Run: headless pygame with SDL's dummy video driver; simulated clock (each Clock.tick advances the game by its frame time, no real sleeping); random seed 0; keys injected as events and as key.get_pressed() state; mouse plan: one left click at the window centre at the start of phase 2, then a move to the lower-right quarter at the start of phase 3.
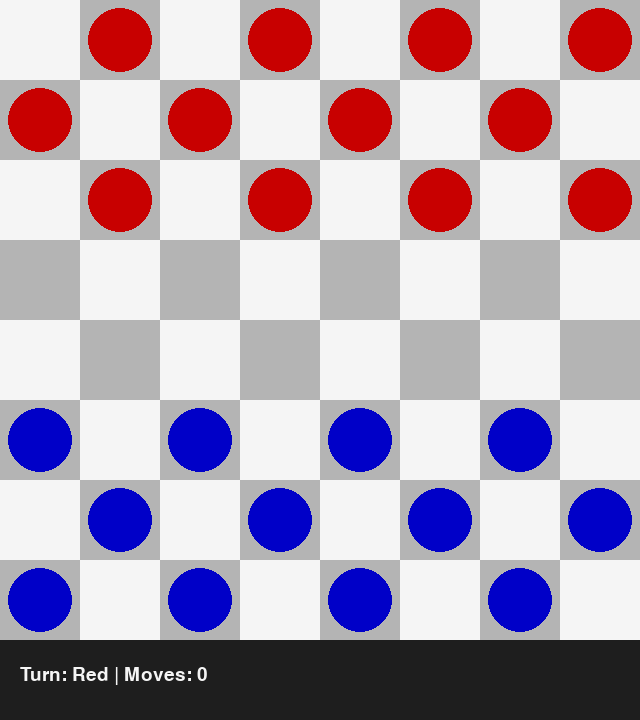
Frame 1 of 4 · flips 1–60 · no input
Frame 2 of 4 · flips 61–180 · clicked the window centre · tapped SPACE, RETURN · held RIGHT (→), D · screen unchanged from frame 1, image omitted
Frame 3 of 4 · flips 181–300 · moved the mouse to the lower-right quarter · held DOWN (↓), S · screen unchanged from frame 2, image omitted
Frame 4 of 4 · flips 301–420 · held LEFT (←), A, UP (↑), W · screen unchanged from frame 3, image omitted

The pygame program that drew these frames:

import pygame
import sys

# chatgpt prompt
# create a Checkers game using pygame and python. it should have two
# players that take turns. each player should make two choices: which
# piece to move and where to move it too. if you make a wrong move,
# it should disallow it. it should have a counter that shows the
# number of moves, and a status bar that declares a winner. it should
# also include a different graphic for regular pieces and for kings

pygame.init()

# Constants
WIDTH, HEIGHT = 640, 720
ROWS, COLS = 8, 8
SQUARE_SIZE = WIDTH // COLS

WHITE = (245, 245, 245)
BLACK = (30, 30, 30)
RED = (200, 0, 0)
BLUE = (0, 0, 200)
GRAY = (180, 180, 180)
GOLD = (255, 215, 0)

FONT = pygame.font.SysFont(None, 28)
BIG_FONT = pygame.font.SysFont(None, 36)

screen = pygame.display.set_mode((WIDTH, HEIGHT))
pygame.display.set_caption("Checkers")

# --------------------------------------------------

class Piece:
    def __init__(self, row, col, color):
        self.row = row
        self.col = col
        self.color = color
        self.king = False

    def draw(self):
        x = self.col * SQUARE_SIZE + SQUARE_SIZE // 2
        y = self.row * SQUARE_SIZE + SQUARE_SIZE // 2
        radius = SQUARE_SIZE // 2 - 8

        pygame.draw.circle(screen, self.color, (x, y), radius)

        if self.king:
            pygame.draw.circle(screen, GOLD, (x, y), radius - 8, 4)

# --------------------------------------------------

class Board:
    def __init__(self):
        self.board = [[None for _ in range(COLS)] for _ in range(ROWS)]
        self.create_board()

    def create_board(self):
        for row in range(ROWS):
            for col in range(COLS):
                if (row + col) % 2 == 1:
                    if row < 3:
                        self.board[row][col] = Piece(row, col, RED)
                    elif row > 4:
                        self.board[row][col] = Piece(row, col, BLUE)

    def draw(self):
        for row in range(ROWS):
            for col in range(COLS):
                color = WHITE if (row + col) % 2 == 0 else GRAY
                pygame.draw.rect(
                    screen,
                    color,
                    (col * SQUARE_SIZE, row * SQUARE_SIZE, SQUARE_SIZE, SQUARE_SIZE),
                )

        for row in range(ROWS):
            for col in range(COLS):
                piece = self.board[row][col]
                if piece:
                    piece.draw()

    def move(self, piece, row, col):
        self.board[piece.row][piece.col] = None
        piece.row, piece.col = row, col
        self.board[row][col] = piece

        if piece.color == RED and row == ROWS - 1:
            piece.king = True
        if piece.color == BLUE and row == 0:
            piece.king = True

    def remove(self, piece):
        self.board[piece.row][piece.col] = None

    def get_piece(self, row, col):
        return self.board[row][col]

    def get_all_pieces(self, color):
        pieces = []
        for row in range(ROWS):
            for col in range(COLS):
                piece = self.board[row][col]
                if piece and piece.color == color:
                    pieces.append(piece)
        return pieces

# --------------------------------------------------

class Game:
    def __init__(self):
        self.board = Board()
        self.turn = RED
        self.selected = None
        self.valid_moves = {}
        self.move_count = 0
        self.winner = None

    def draw_status(self):
        pygame.draw.rect(screen, BLACK, (0, WIDTH, WIDTH, 80))

        if self.winner:
            text = BIG_FONT.render(f"{'Red' if self.winner == RED else 'Blue'} Wins!", True, WHITE)
        else:
            text = FONT.render(
                f"Turn: {'Red' if self.turn == RED else 'Blue'} | Moves: {self.move_count}",
                True,
                WHITE,
            )

        screen.blit(text, (20, WIDTH + 25))

    def select(self, row, col):
        piece = self.board.get_piece(row, col)
        if self.selected:
            if (row, col) in self.valid_moves:
                self.board.move(self.selected, row, col)
                captured = self.valid_moves[(row, col)]
                if captured:
                    self.board.remove(captured)
                self.change_turn()
                self.move_count += 1
            self.selected = None
            self.valid_moves = {}
        else:
            if piece and piece.color == self.turn:
                self.selected = piece
                self.valid_moves = self.get_valid_moves(piece)

    def get_valid_moves(self, piece):
        moves = {}
        directions = []

        if piece.color == RED or piece.king:
            directions.append((1, -1))
            directions.append((1, 1))
        if piece.color == BLUE or piece.king:
            directions.append((-1, -1))
            directions.append((-1, 1))

        for dr, dc in directions:
            r, c = piece.row + dr, piece.col + dc
            if 0 <= r < ROWS and 0 <= c < COLS:
                if self.board.get_piece(r, c) is None:
                    moves[(r, c)] = None
                else:
                    jump_r, jump_c = r + dr, c + dc
                    if (
                        0 <= jump_r < ROWS
                        and 0 <= jump_c < COLS
                        and self.board.get_piece(jump_r, jump_c) is None
                        and self.board.get_piece(r, c).color != piece.color
                    ):
                        moves[(jump_r, jump_c)] = self.board.get_piece(r, c)

        return moves

    def change_turn(self):
        self.turn = BLUE if self.turn == RED else RED
        self.check_winner()

    def check_winner(self):
        if not self.board.get_all_pieces(RED):
            self.winner = BLUE
        elif not self.board.get_all_pieces(BLUE):
            self.winner = RED

# --------------------------------------------------

def get_row_col(pos):
    x, y = pos
    return y // SQUARE_SIZE, x // SQUARE_SIZE

def main():
    clock = pygame.time.Clock()
    game = Game()

    while True:
        clock.tick(60)

        for event in pygame.event.get():
            if event.type == pygame.QUIT:
                pygame.quit()
                sys.exit()

            if event.type == pygame.MOUSEBUTTONDOWN and not game.winner:
                row, col = get_row_col(pygame.mouse.get_pos())
                if row < ROWS:
                    game.select(row, col)

        game.board.draw()
        game.draw_status()
        pygame.display.flip()

if __name__ == "__main__":
    main()
